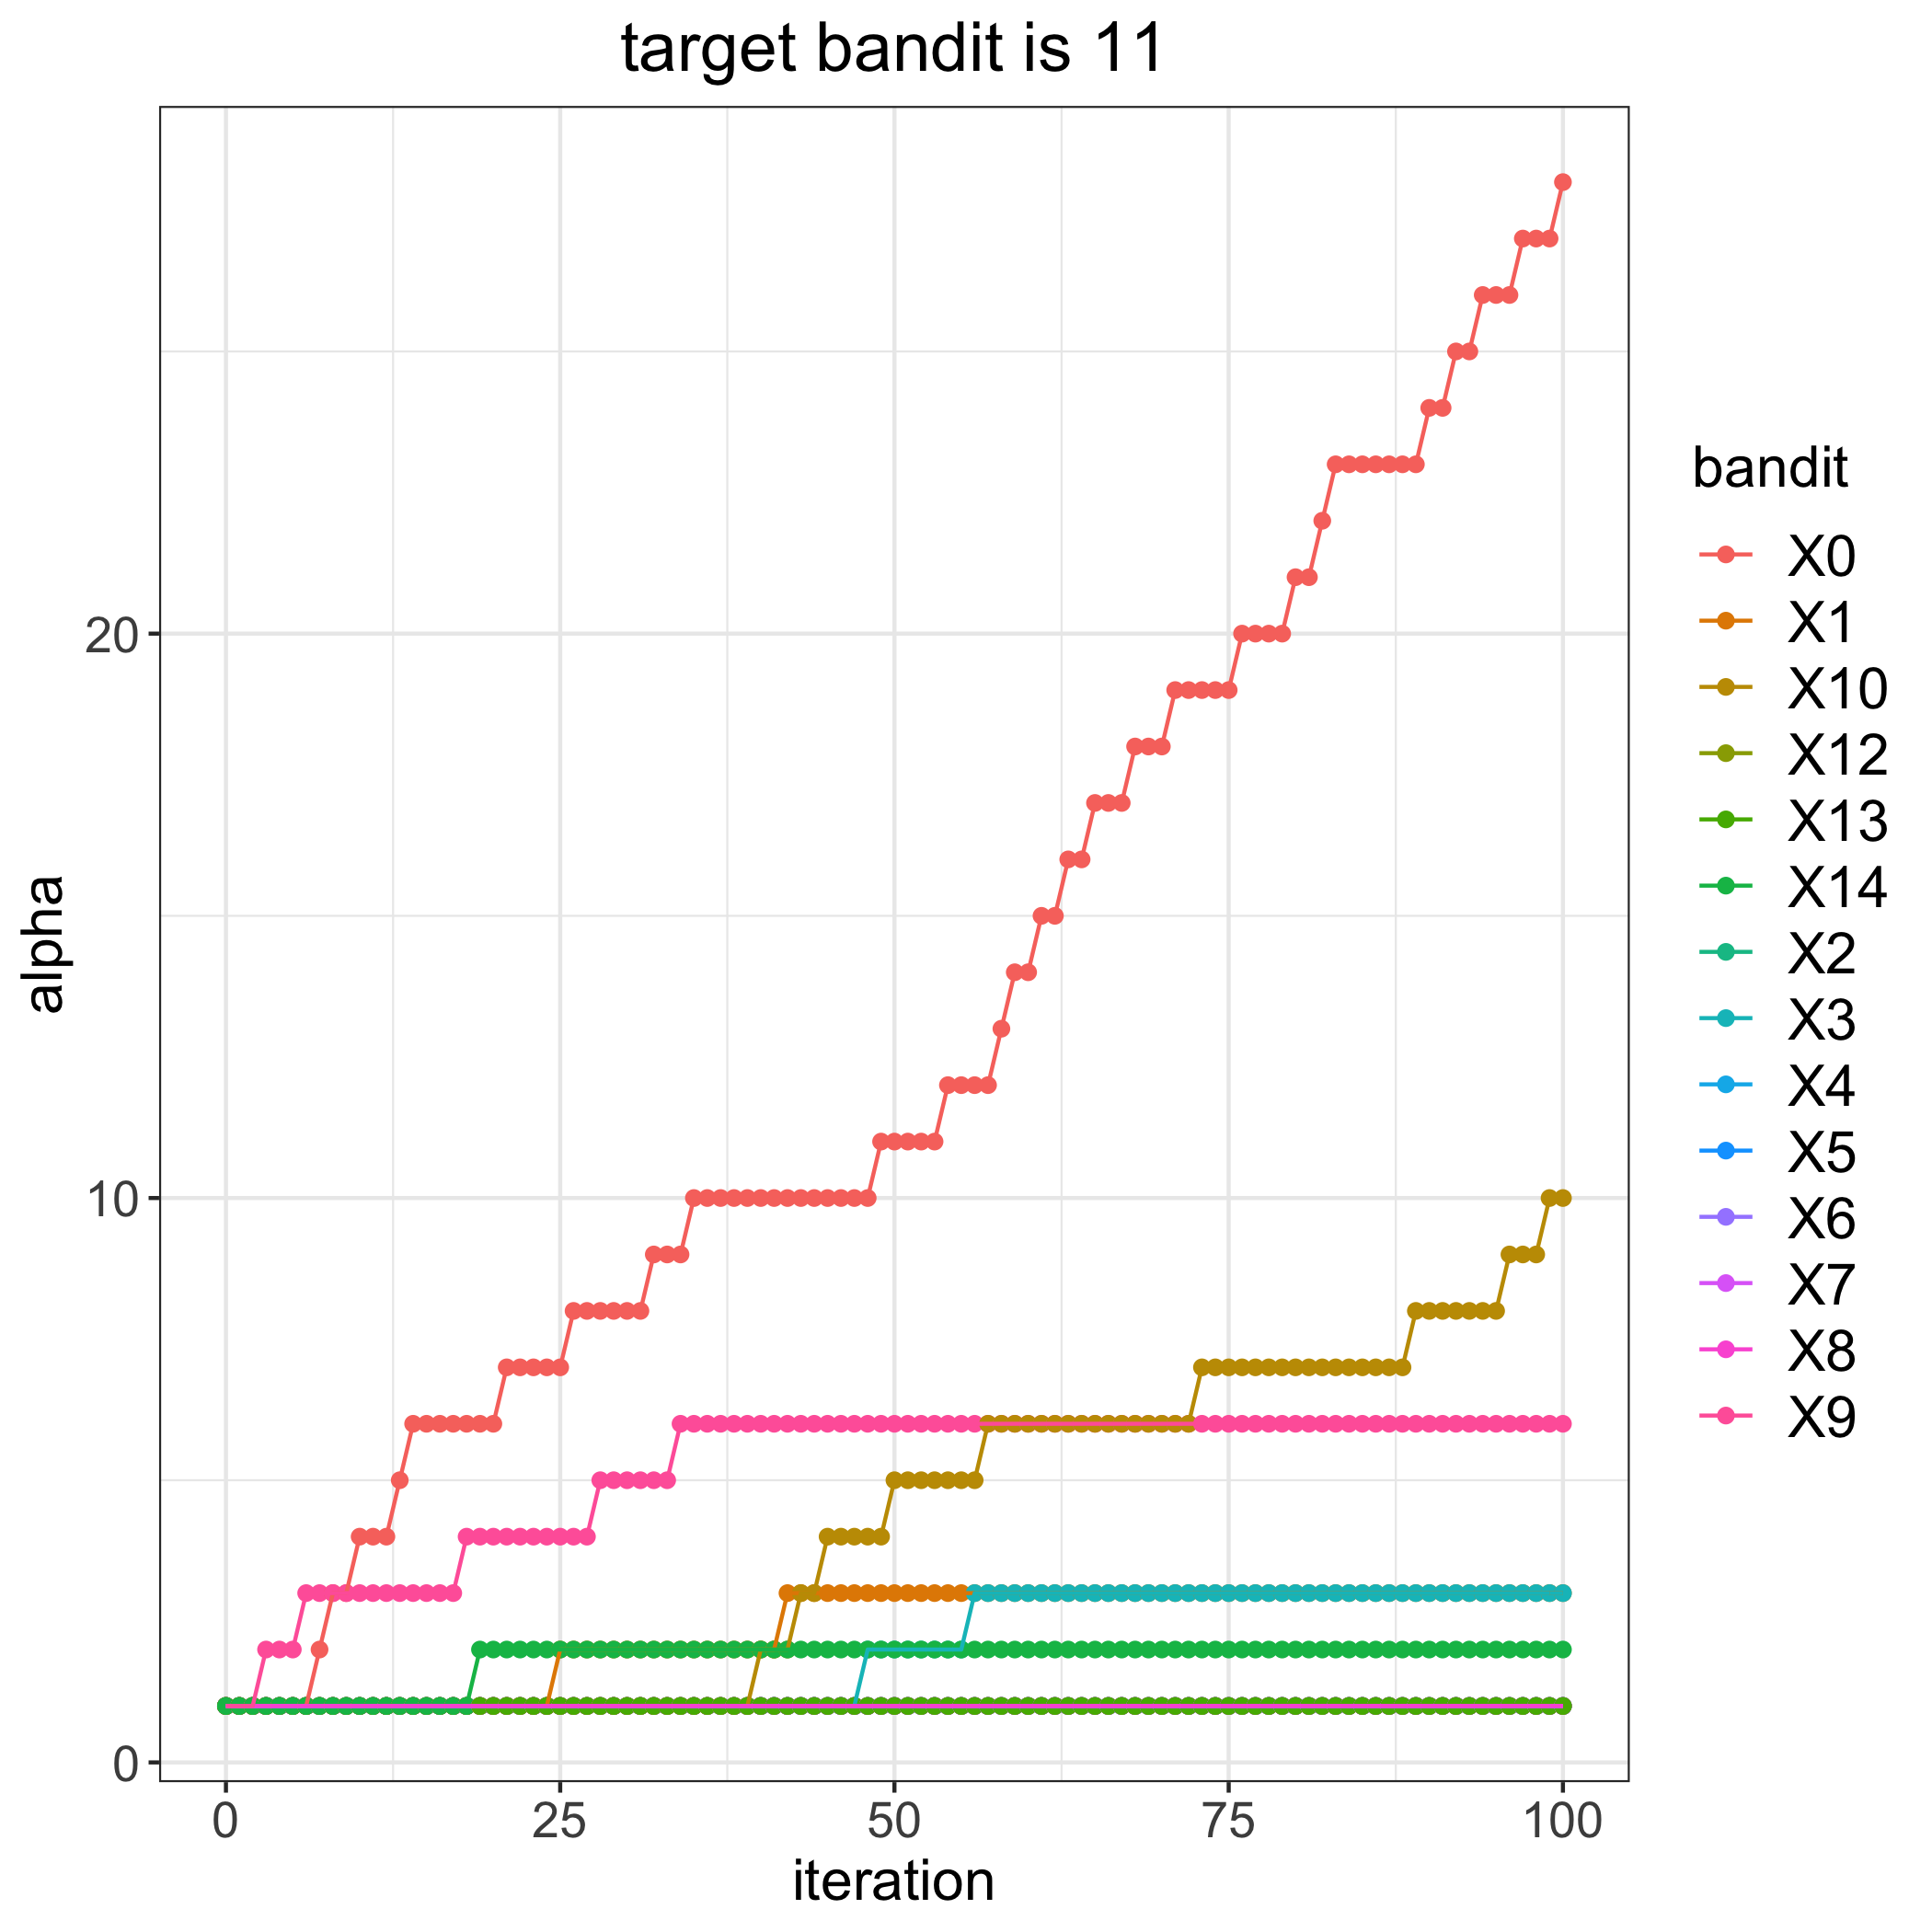

Values plotted in this chart, from the file beside it:
, 0, 1, 2, 3, 4, 5, 6, 7, 8, 9, 10, 12, 13, 14
0, 1, 1, 1, 1, 1, 1, 1, 1, 1, 1, 1, 1, 1, 1
1, 1, 1, 1, 1, 1, 1, 1, 1, 1, 1, 1, 1, 1, 1
2, 1, 1, 1, 1, 1, 1, 1, 1, 1, 1, 1, 1, 1, 1
3, 1, 1, 1, 1, 1, 1, 1, 1, 1, 2, 1, 1, 1, 1
4, 1, 1, 1, 1, 1, 1, 1, 1, 1, 2, 1, 1, 1, 1
5, 1, 1, 1, 1, 1, 1, 1, 1, 1, 2, 1, 1, 1, 1
6, 1, 1, 1, 1, 1, 1, 1, 1, 1, 3, 1, 1, 1, 1
7, 2, 1, 1, 1, 1, 1, 1, 1, 1, 3, 1, 1, 1, 1
8, 3, 1, 1, 1, 1, 1, 1, 1, 1, 3, 1, 1, 1, 1
9, 3, 1, 1, 1, 1, 1, 1, 1, 1, 3, 1, 1, 1, 1
10, 4, 1, 1, 1, 1, 1, 1, 1, 1, 3, 1, 1, 1, 1
11, 4, 1, 1, 1, 1, 1, 1, 1, 1, 3, 1, 1, 1, 1
12, 4, 1, 1, 1, 1, 1, 1, 1, 1, 3, 1, 1, 1, 1
13, 5, 1, 1, 1, 1, 1, 1, 1, 1, 3, 1, 1, 1, 1
14, 6, 1, 1, 1, 1, 1, 1, 1, 1, 3, 1, 1, 1, 1
15, 6, 1, 1, 1, 1, 1, 1, 1, 1, 3, 1, 1, 1, 1
16, 6, 1, 1, 1, 1, 1, 1, 1, 1, 3, 1, 1, 1, 1
17, 6, 1, 1, 1, 1, 1, 1, 1, 1, 3, 1, 1, 1, 1
18, 6, 1, 1, 1, 1, 1, 1, 1, 1, 4, 1, 1, 1, 1
19, 6, 1, 1, 1, 1, 1, 1, 1, 1, 4, 1, 1, 1, 2
20, 6, 1, 1, 1, 1, 1, 1, 1, 1, 4, 1, 1, 1, 2
21, 7, 1, 1, 1, 1, 1, 1, 1, 1, 4, 1, 1, 1, 2
22, 7, 1, 1, 1, 1, 1, 1, 1, 1, 4, 1, 1, 1, 2
23, 7, 1, 1, 1, 1, 1, 1, 1, 1, 4, 1, 1, 1, 2
24, 7, 1, 1, 1, 1, 1, 1, 1, 1, 4, 1, 1, 1, 2
25, 7, 2, 1, 1, 1, 1, 1, 1, 1, 4, 1, 1, 1, 2
26, 8, 2, 1, 1, 1, 1, 1, 1, 1, 4, 1, 1, 1, 2
27, 8, 2, 1, 1, 1, 1, 1, 1, 1, 4, 1, 1, 1, 2
28, 8, 2, 1, 1, 1, 1, 1, 1, 1, 5, 1, 1, 1, 2
29, 8, 2, 1, 1, 1, 1, 1, 1, 1, 5, 1, 1, 1, 2
30, 8, 2, 1, 1, 1, 1, 1, 1, 1, 5, 1, 1, 1, 2
31, 8, 2, 1, 1, 1, 1, 1, 1, 1, 5, 1, 1, 1, 2
32, 9, 2, 1, 1, 1, 1, 1, 1, 1, 5, 1, 1, 1, 2
33, 9, 2, 1, 1, 1, 1, 1, 1, 1, 5, 1, 1, 1, 2
34, 9, 2, 1, 1, 1, 1, 1, 1, 1, 6, 1, 1, 1, 2
35, 10, 2, 1, 1, 1, 1, 1, 1, 1, 6, 1, 1, 1, 2
36, 10, 2, 1, 1, 1, 1, 1, 1, 1, 6, 1, 1, 1, 2
37, 10, 2, 1, 1, 1, 1, 1, 1, 1, 6, 1, 1, 1, 2
38, 10, 2, 1, 1, 1, 1, 1, 1, 1, 6, 1, 1, 1, 2
39, 10, 2, 1, 1, 1, 1, 1, 1, 1, 6, 1, 1, 1, 2
40, 10, 2, 1, 1, 1, 1, 1, 1, 1, 6, 2, 1, 1, 2
41, 10, 2, 1, 1, 1, 1, 1, 1, 1, 6, 2, 1, 1, 2
42, 10, 3, 1, 1, 1, 1, 1, 1, 1, 6, 2, 1, 1, 2
43, 10, 3, 1, 1, 1, 1, 1, 1, 1, 6, 3, 1, 1, 2
44, 10, 3, 1, 1, 1, 1, 1, 1, 1, 6, 3, 1, 1, 2
45, 10, 3, 1, 1, 1, 1, 1, 1, 1, 6, 4, 1, 1, 2
46, 10, 3, 1, 1, 1, 1, 1, 1, 1, 6, 4, 1, 1, 2
47, 10, 3, 1, 1, 1, 1, 1, 1, 1, 6, 4, 1, 1, 2
48, 10, 3, 1, 2, 1, 1, 1, 1, 1, 6, 4, 1, 1, 2
49, 11, 3, 1, 2, 1, 1, 1, 1, 1, 6, 4, 1, 1, 2
50, 11, 3, 1, 2, 1, 1, 1, 1, 1, 6, 5, 1, 1, 2
51, 11, 3, 1, 2, 1, 1, 1, 1, 1, 6, 5, 1, 1, 2
52, 11, 3, 1, 2, 1, 1, 1, 1, 1, 6, 5, 1, 1, 2
53, 11, 3, 1, 2, 1, 1, 1, 1, 1, 6, 5, 1, 1, 2
54, 12, 3, 1, 2, 1, 1, 1, 1, 1, 6, 5, 1, 1, 2
55, 12, 3, 1, 2, 1, 1, 1, 1, 1, 6, 5, 1, 1, 2
56, 12, 3, 1, 3, 1, 1, 1, 1, 1, 6, 5, 1, 1, 2
57, 12, 3, 1, 3, 1, 1, 1, 1, 1, 6, 6, 1, 1, 2
58, 13, 3, 1, 3, 1, 1, 1, 1, 1, 6, 6, 1, 1, 2
59, 14, 3, 1, 3, 1, 1, 1, 1, 1, 6, 6, 1, 1, 2
... 41 more rows
